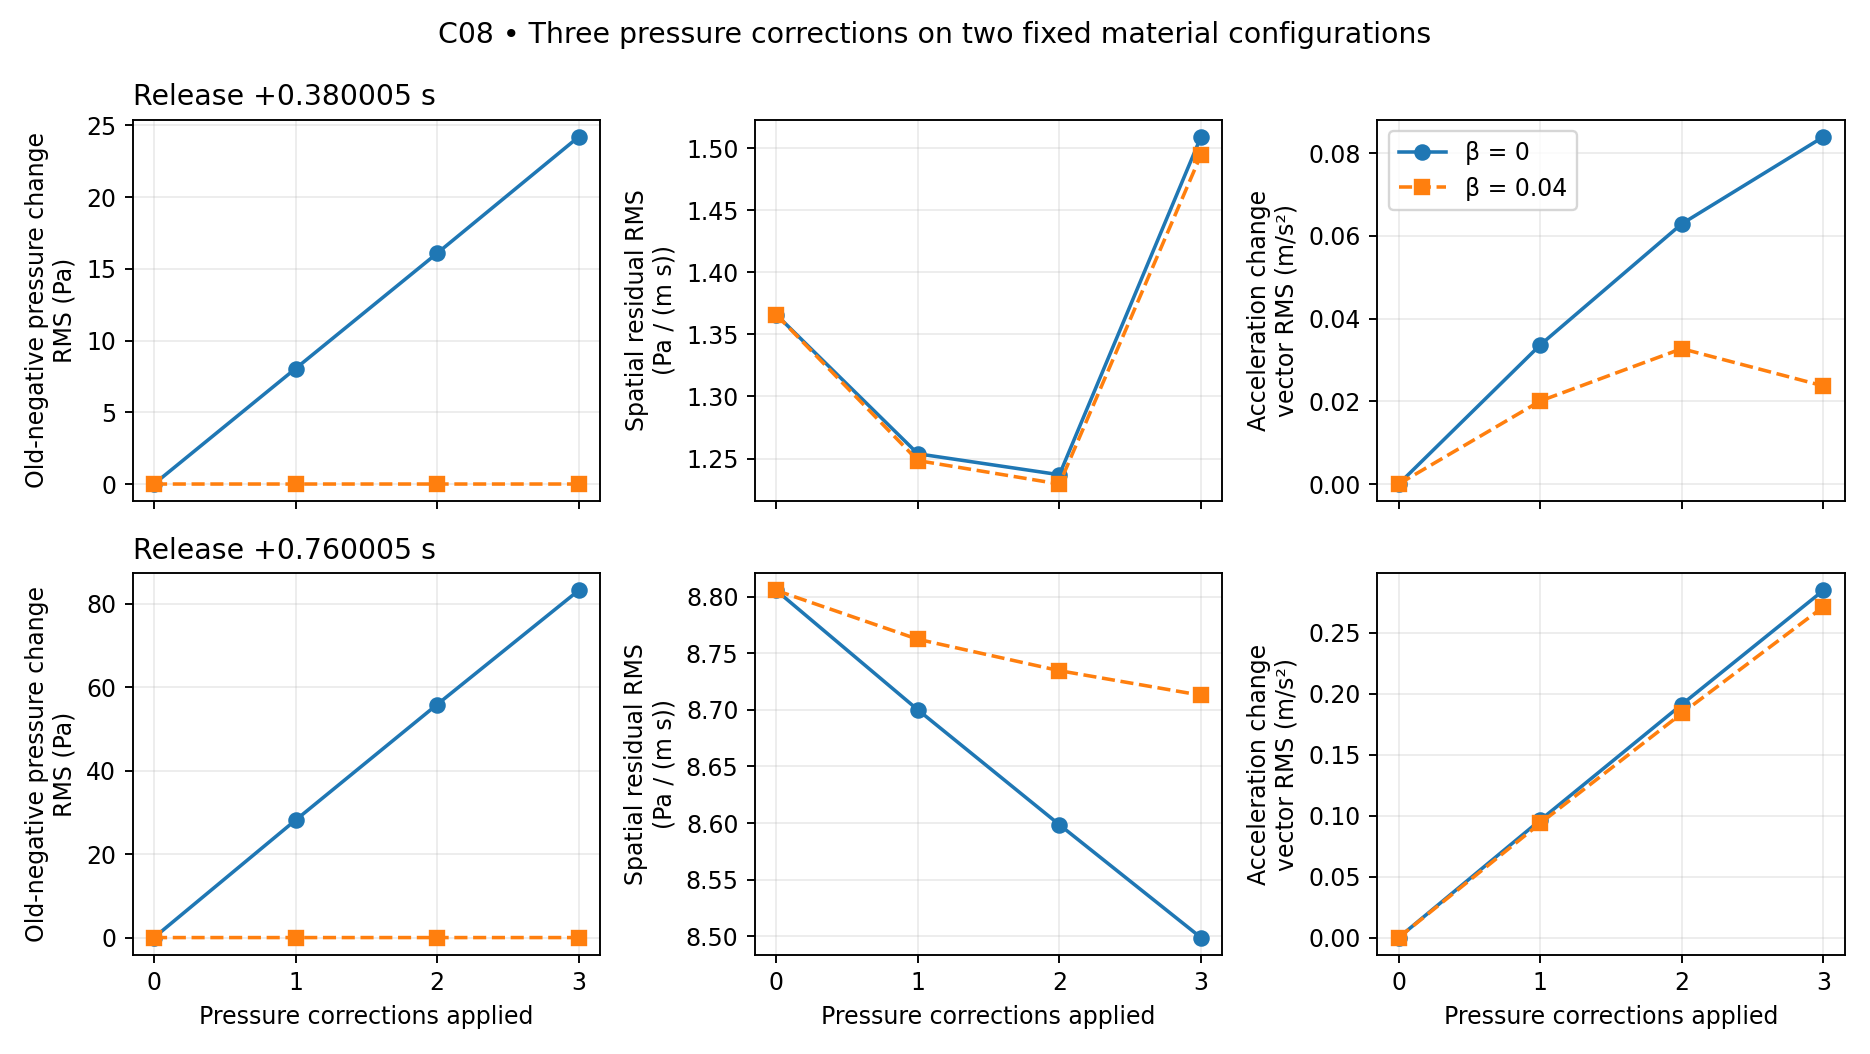

The table this chart was drawn from, first rows:
part, tau_s, actual_time_s, beta, evaluated_after_defects, negative_old, raw_residual_rms, modified_residual_rms, negative_pressure_change_rms_Pa, all_pressure_change_rms_Pa, negative_pressure_change_max_abs_Pa, positive_old_change_rms_Pa, negative_pressure_min_Pa, positive_FS_caps, FS_positive_trial, acceleration_change_rms_vector_m_s2
38, 0.38, 10.38, 0.0, 0, 1125, 1.366, 1.366, 0.0, 0.0, 0.0, 0.0, -8750, 0, 0, 0.0
38, 0.38, 10.38, 0.0, 1, 1125, 1.254, 1.254, 8.046, 6.012, 125.7, 5.277, -8749, 0, 9, 0.03363
38, 0.38, 10.38, 0.0, 2, 1125, 1.237, 1.237, 16.08, 10.98, 253.1, 8.976, -8748, 0, 9, 0.06291
38, 0.38, 10.38, 0.0, 3, 1125, 1.509, 1.509, 24.19, 14.98, 378.9, 10.94, -8748, 9, 0, 0.08393
38, 0.38, 10.38, 0.04, 0, 1125, 1.366, 1.366, 0.0, 0.0, 0.0, 0.0, -8750, 0, 0, 0.0
38, 0.38, 10.38, 0.04, 1, 1125, 1.248, 0.7804, 0.0002557, 4.645, 0.004395, 5.277, -8750, 0, 9, 0.02007
38, 0.38, 10.38, 0.04, 2, 1125, 1.229, 0.7353, 0.0002579, 7.877, 0.004395, 8.948, -8750, 0, 9, 0.03273
38, 0.38, 10.38, 0.04, 3, 1125, 1.494, 1.121, 0.00026, 9.558, 0.004395, 10.86, -8750, 9, 0, 0.02373
76, 0.76, 10.76, 0.0, 0, 2269, 8.805, 8.805, 0.0, 0.0, 0.0, 0.0, -43566, 0, 0, 0.0
76, 0.76, 10.76, 0.0, 1, 2269, 8.7, 8.7, 28.14, 41.37, 88.51, 49.76, -43568, 0, 0, 0.09633
76, 0.76, 10.76, 0.0, 2, 2269, 8.599, 8.599, 55.86, 82.23, 175.7, 98.93, -43579, 0, 0, 0.1912
76, 0.76, 10.76, 0.0, 3, 2269, 8.499, 8.499, 83.2, 122.6, 261.7, 147.5, -43590, 0, 0, 0.2848
76, 0.76, 10.76, 0.04, 0, 2269, 8.805, 8.805, 0.0, 0.0, 0.0, 0.0, -43566, 0, 0, 0.0
76, 0.76, 10.76, 0.04, 1, 2269, 8.762, 7.754, 0.0007641, 36.77, 0.00235, 49.76, -43566, 0, 0, 0.09378
76, 0.76, 10.76, 0.04, 2, 2269, 8.735, 7.611, 0.0008059, 72.67, 0.003479, 98.32, -43566, 0, 0, 0.1839
76, 0.76, 10.76, 0.04, 3, 2269, 8.713, 7.49, 0.0008386, 107.9, 0.004242, 146, -43566, 0, 0, 0.2714
